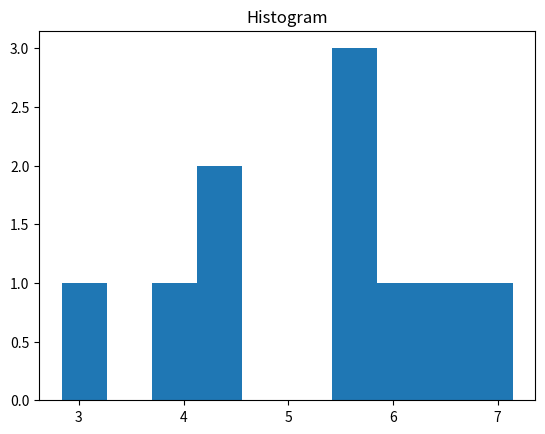

Source code (Python):
import matplotlib.pyplot as plt
import numpy as np

x = np.random.normal(5, 1, 10)
print(x)
plt.hist(x)
plt.title('Histogram')
# plt.xlabel('Value') 
# plt.ylabel('Frequency')
plt.show()